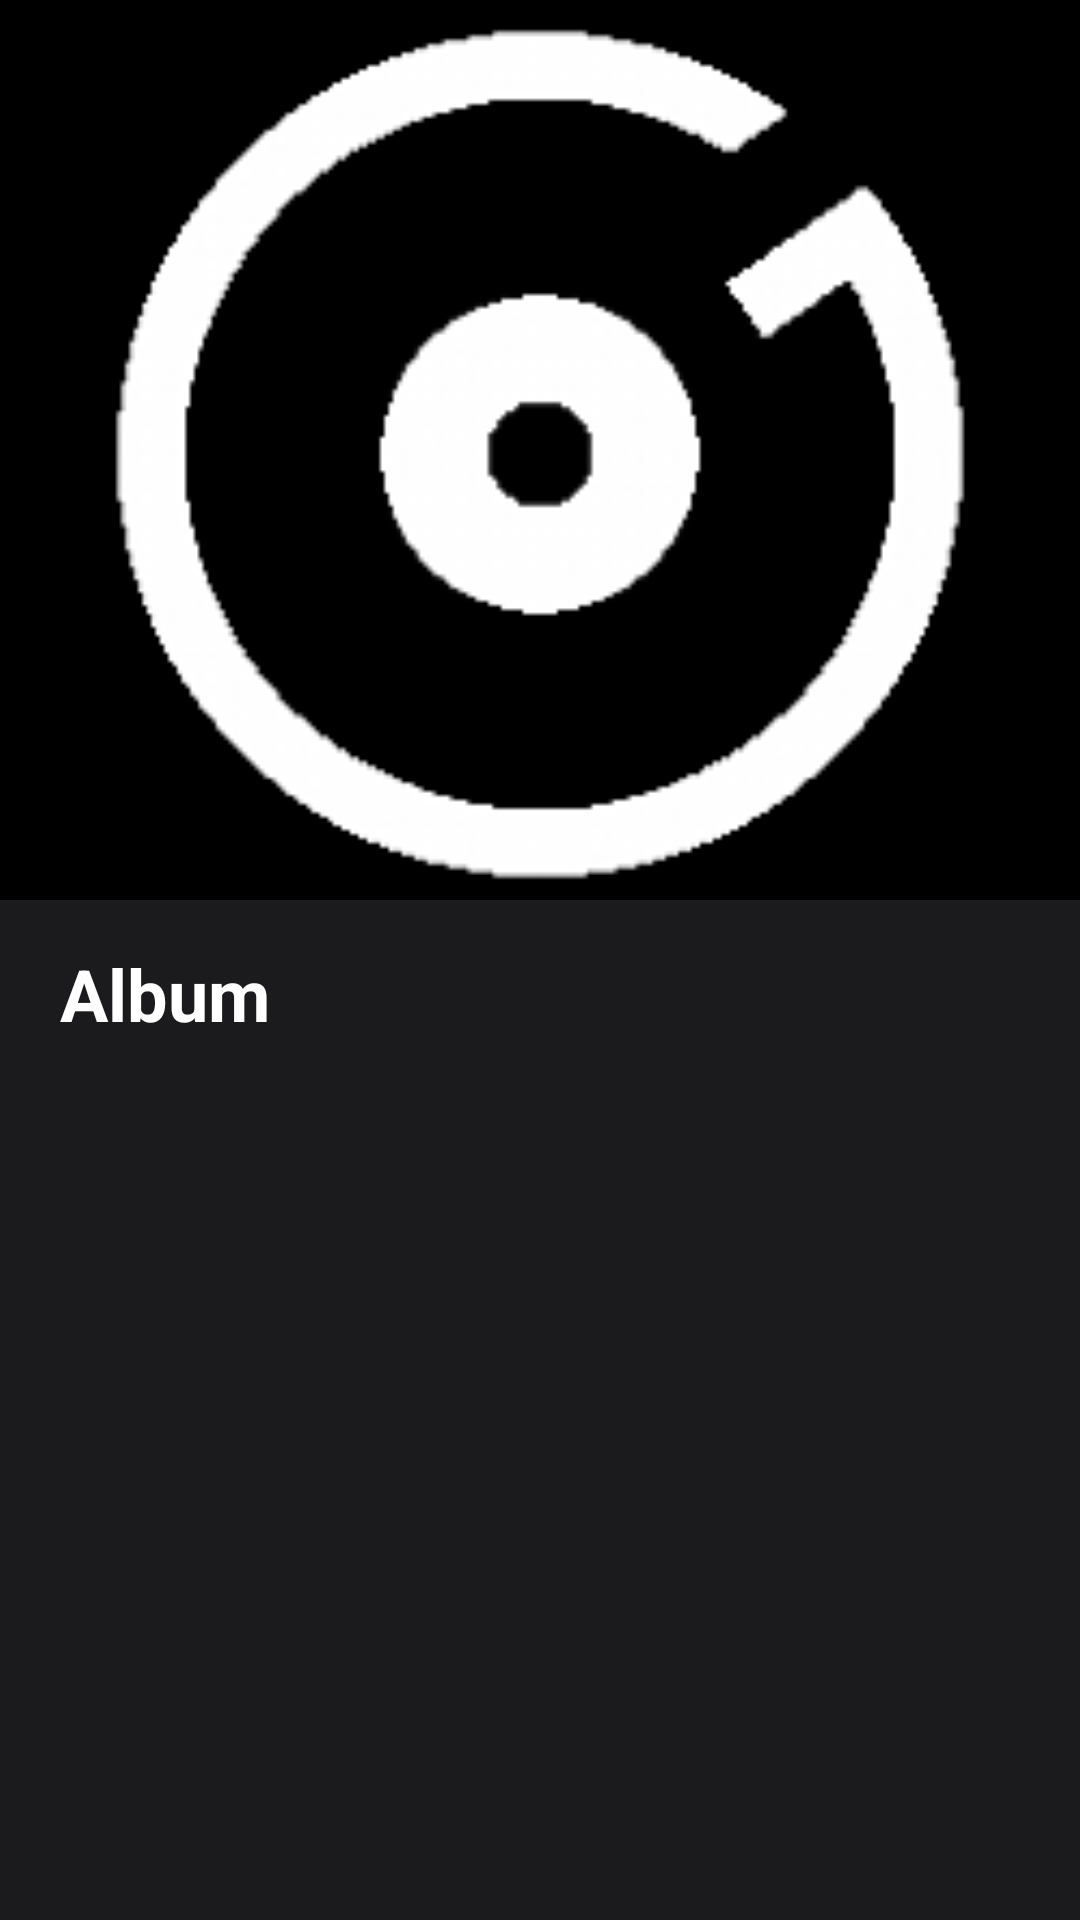

Here is an Android app screen rendered from its layout file. Give the layout XML and the strings, colors and styles it references.
<!-- AndroidManifest.xml: application theme AppTheme -->
<!-- res/layout/activity_album_details.xml -->
<?xml version="1.0" encoding="utf-8"?>
<RelativeLayout xmlns:android="http://schemas.android.com/apk/res/android"
    xmlns:app="http://schemas.android.com/apk/res-auto"
    xmlns:tools="http://schemas.android.com/tools"
    android:layout_width="match_parent"
    android:layout_height="match_parent"
    android:background="@color/colorPrimary"
    tools:context=".AlbumDetails">
    
    <ImageView
        android:layout_width="match_parent"
        android:layout_height="300dp"
        android:id="@+id/albumPhoto"
        android:src="@drawable/noalbum"
        android:scaleType="centerCrop"/>
    <ImageView
        android:layout_width="match_parent"
        android:layout_height="300dp"
        android:id="@+id/gradient"
        android:src="@drawable/gradient_bg"/>
    <TextView
        android:layout_width="wrap_content"
        android:layout_height="wrap_content"
        android:text="Album"
        android:textColor="#FFFFFF"
        android:layout_marginTop="15dp"
        android:layout_marginBottom="15dp"
        android:textSize="24sp"
        android:id="@+id/album_detail_name"
        android:textStyle="bold"
        android:layout_marginStart="20dp"
        android:layout_below="@+id/albumPhoto"/>
    <androidx.recyclerview.widget.RecyclerView
        android:layout_width="match_parent"
        android:layout_height="match_parent"
        android:id="@+id/recyclerView"
        android:layout_below="@id/album_detail_name"/>

</RelativeLayout>
<!-- resources referenced by this layout -->
<resources>
  <color name="colorPrimary">#1B1A1C</color>
  <!-- drawable noalbum: png bitmap (drawable, 4288 bytes) -->
  <style name="AppTheme" parent="Theme.AppCompat.Light.NoActionBar">
          
          <item name="colorPrimary">@color/colorPrimary</item>
          <item name="colorPrimaryDark">@color/colorPrimaryDark</item>
          <item name="colorAccent">@color/colorAccent</item>
      </style>
  <color name="colorPrimaryDark">#090909</color>
  <color name="colorAccent">#FFFFFF</color>
</resources>
